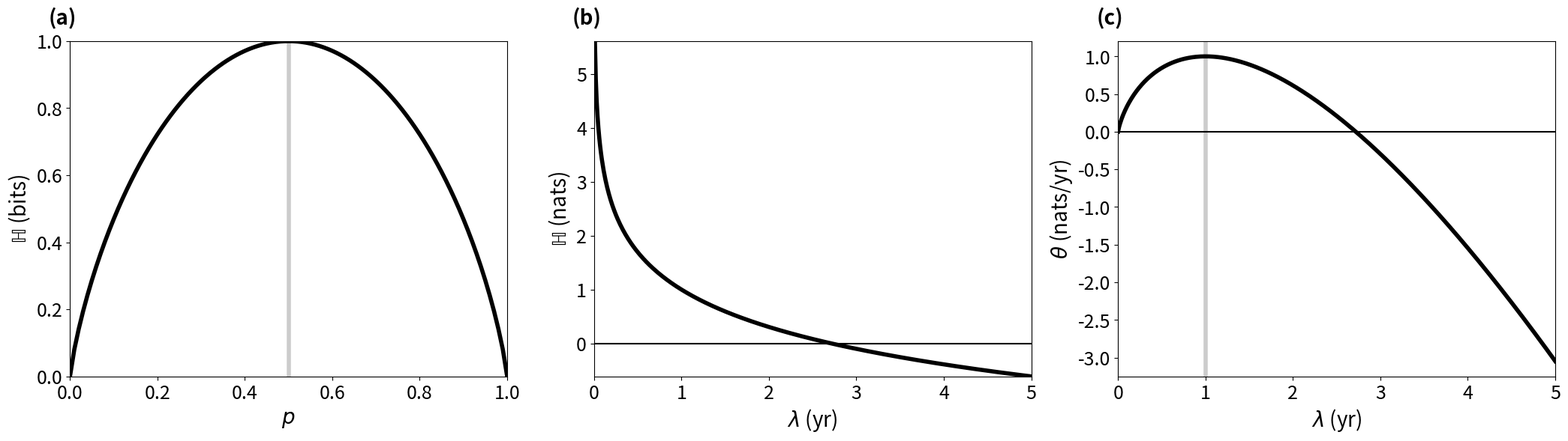

Reproduce this figure in Python.
# ---
# jupyter:
#   jupytext:
#     cell_metadata_filter: -all
#     formats: ipynb,py:light
#     text_representation:
#       extension: .py
#       format_name: light
#       format_version: '1.5'
#       jupytext_version: 1.14.5
#   kernelspec:
#     display_name: Python 3 (ipykernel)
#     language: python
#     name: python3
# ---

"""Simple entropy examples plots."""


import matplotlib.pyplot as plt
import numpy as np


def xlogx(x, base=None):
    """Make sure ``0*log(0)=0``."""
    if x == 0:
        return 0
    if base == 2:
        return x * np.log2(x)
    if base is None:
        return x * np.log(x)


if __name__ == "__main__":
    fig, (ax1, ax2, ax3) = plt.subplots(figsize=(21, 6), ncols=3)

    # Bernoulli plot
    x1 = np.linspace(0, 1, 101)
    y1 = [-xlogx(x, 2) - xlogx(1 - x, 2) for x in x1]
    ax1.plot(x1, y1, c="black", ls="-", lw=4)

    ax1.set_xlim([0, 1])
    ax1.set_ylim([0, 1])
    ax1.set_xlabel(r"$p$")
    ax1.set_ylabel(r"$\mathrm{\mathbb{H}}$ (bits)")
    ax1.axvline(0.5, c="black", lw=4, alpha=0.2)
    ax1.text(-0.05, 1.05, "(a)", transform=ax1.transAxes, size=20, weight="bold")

    for item in [ax1.title, ax1.xaxis.label, ax1.yaxis.label]:
        item.set_fontsize(20)

    for item in ax1.get_xticklabels() + ax1.get_yticklabels():
        item.set_fontsize(18)

    # exponential plot
    x2 = np.linspace(0, 5, 501)
    y2 = 1 - np.log(x2)
    ax2.plot(x2, y2, c="black", ls="-", lw=4)
    ax2.axhline(0, c="black")

    ax2.set_xlim([0, 5])
    ax2.set_ylim([y2[-1], y2[1]])
    ax2.set_xlabel(r"$\lambda$ (yr)")
    ax2.set_ylabel(r"$\mathrm{\mathbb{H}}$ (nats)")
    ax2.text(-0.05, 1.05, "(b)", transform=ax2.transAxes, size=20, weight="bold")

    for item in [ax2.title, ax2.xaxis.label, ax2.yaxis.label]:
        item.set_fontsize(20)

    for item in ax2.get_xticklabels() + ax2.get_yticklabels():
        item.set_fontsize(18)

    # Poisson plot
    x3 = np.linspace(0, 5, 501)
    y3 = [x - xlogx(x) for x in x3]
    ax3.plot(x3, y3, c="black", ls="-", lw=4)
    ax3.axhline(0, c="black")

    ax3.set_xlim([0, 5])
    #    ax3.set_ylim([y3[-1], y3[1]])
    ax3.set_xlabel(r"$\lambda$ (yr)")
    ax3.set_ylabel(r"$\theta$ (nats/yr)")
    ax3.axvline(1, c="black", lw=4, alpha=0.2)
    ax3.text(-0.05, 1.05, "(c)", transform=ax3.transAxes, size=20, weight="bold")

    for item in [ax3.title, ax3.xaxis.label, ax3.yaxis.label]:
        item.set_fontsize(20)

    for item in ax3.get_xticklabels() + ax3.get_yticklabels():
        item.set_fontsize(18)

    fig.tight_layout()
    fig.savefig("simple_entropy_py.png")
    fig.savefig("simple_entropy_py.pdf")
    plt.close(fig)
